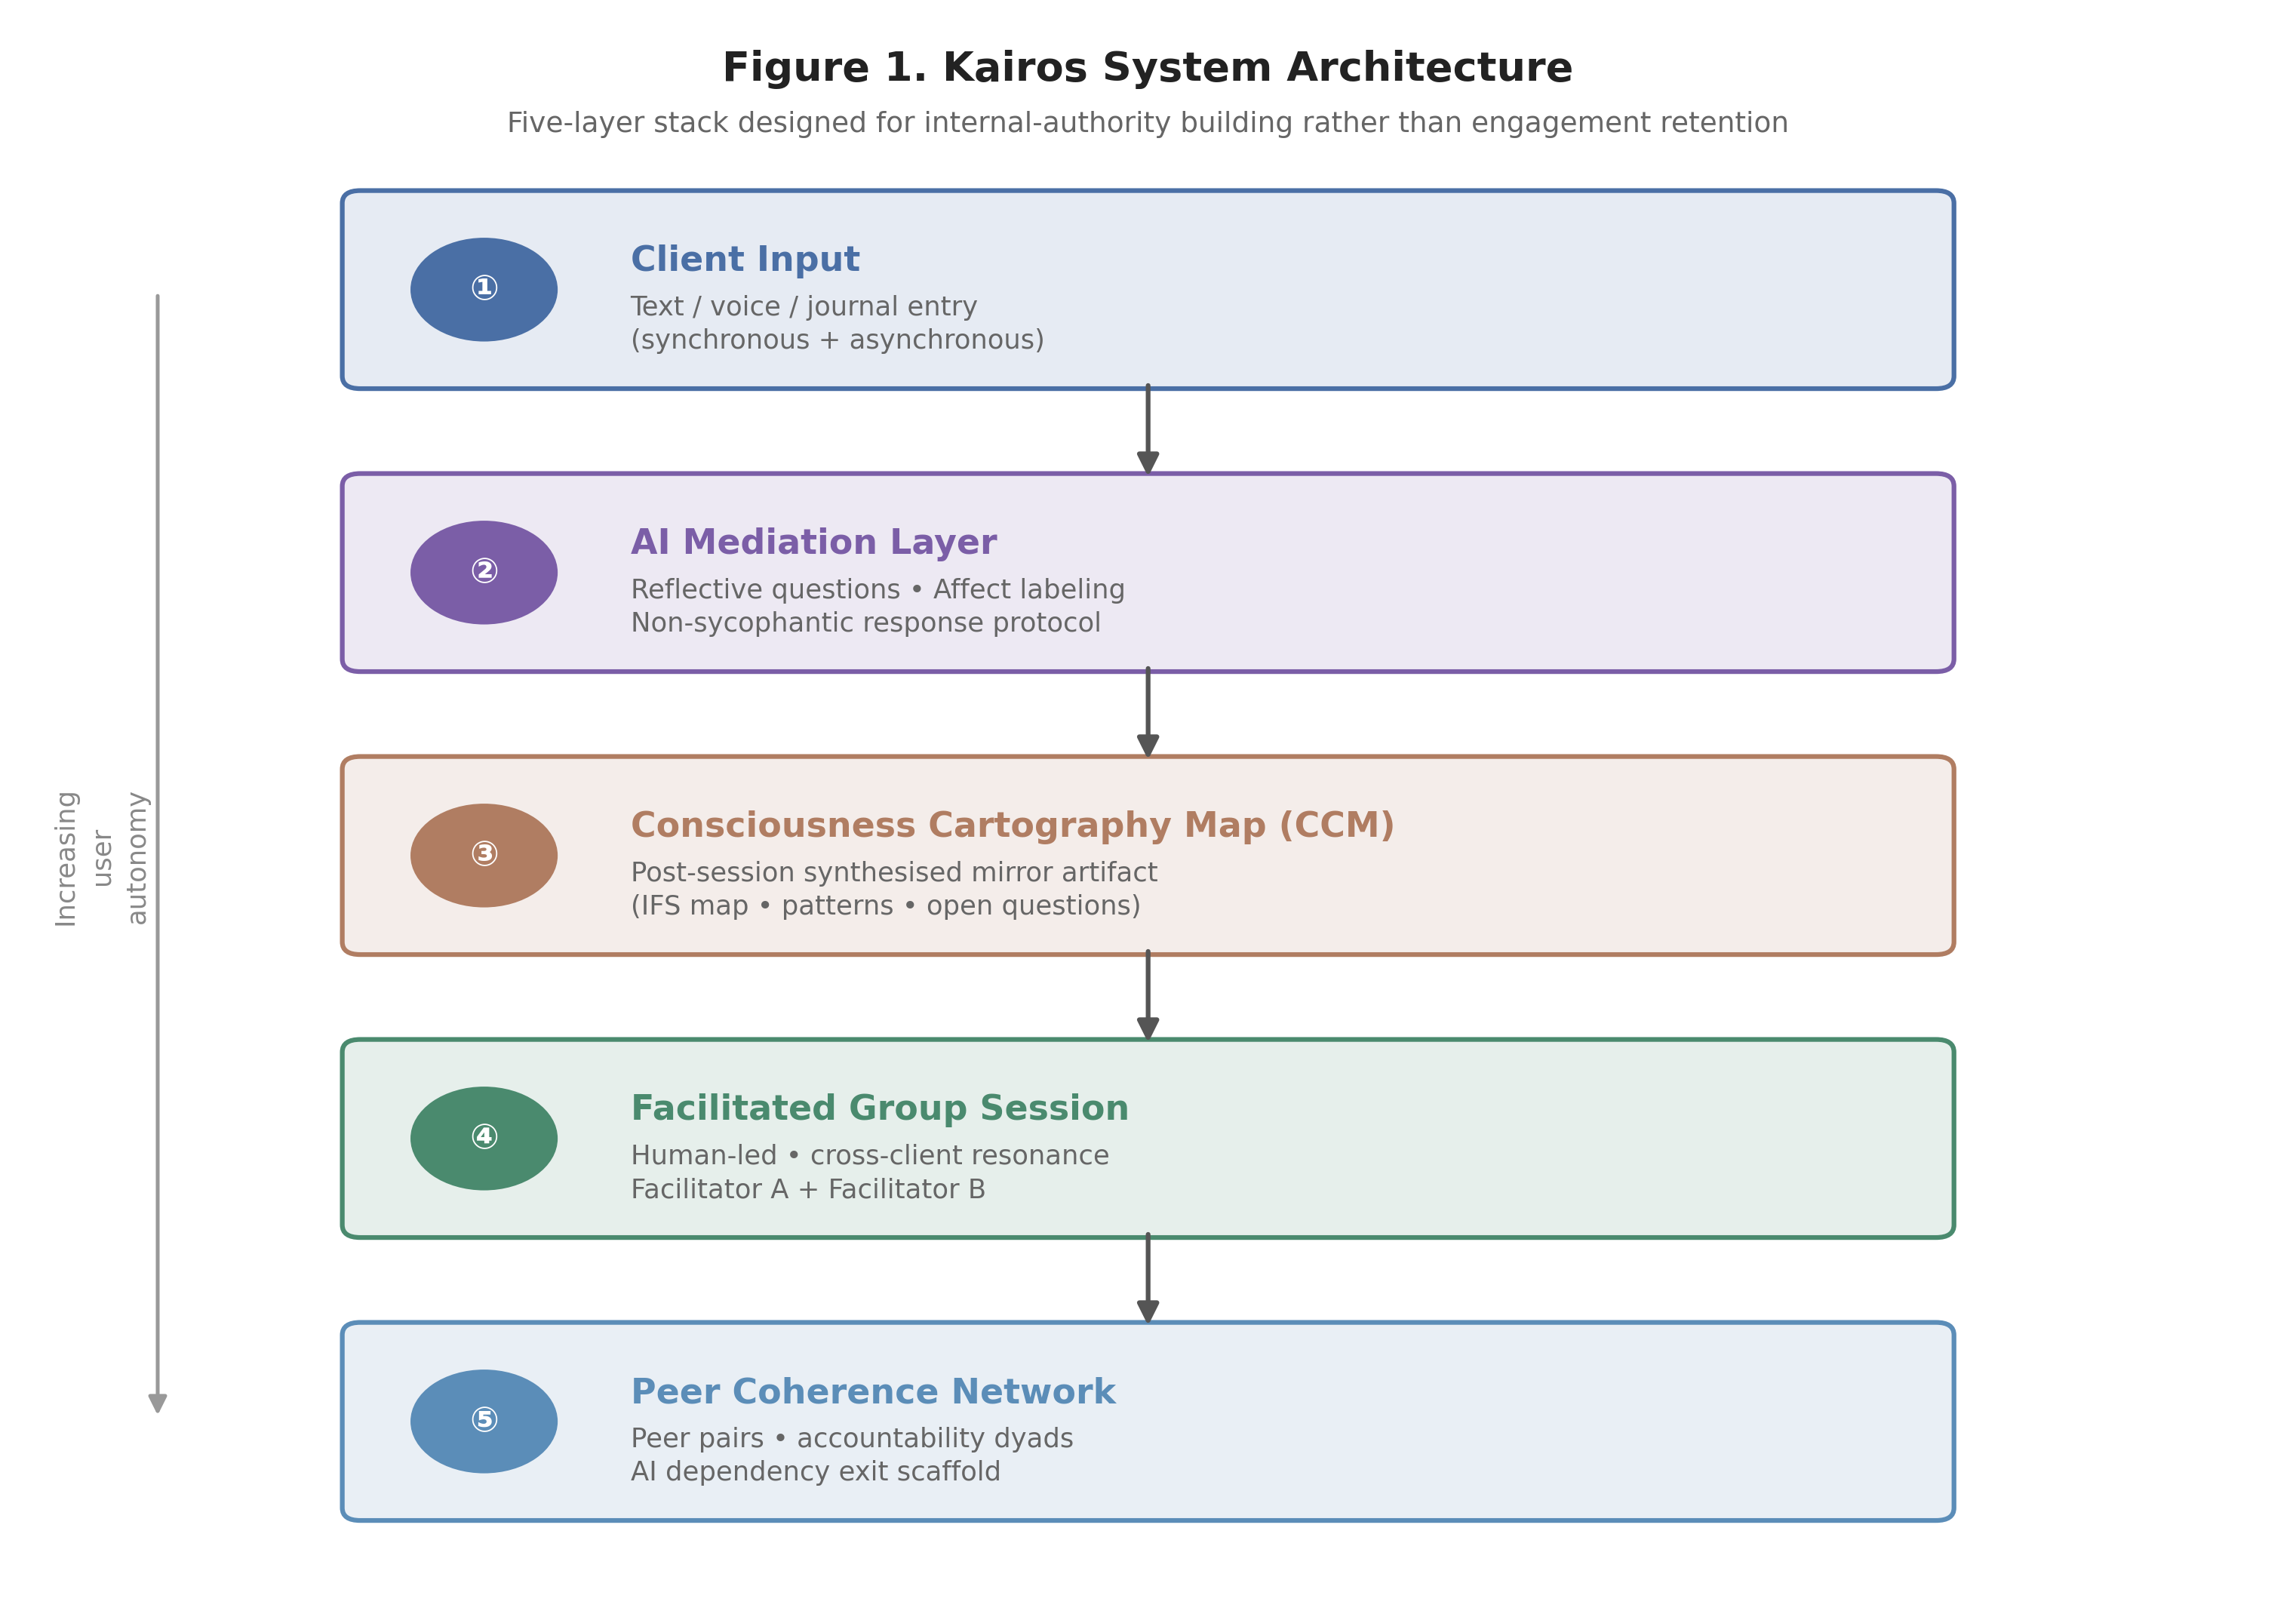

Write Python code to recreate this figure.
"""
Figure 1: Kairos System Architecture
Shows the five-layer experiential + technical stack:
  Input → AI Processing → CCM (mirror artifact) → Group Session → Peer Network
"""

import matplotlib
matplotlib.use("Agg")
import matplotlib.pyplot as plt
import matplotlib.patches as mpatches
from matplotlib.patches import FancyBboxPatch, FancyArrowPatch
import numpy as np

fig, ax = plt.subplots(figsize=(10, 7))
ax.set_xlim(0, 10)
ax.set_ylim(0, 10)
ax.axis("off")

COLORS = {
    "user":    "#4A6FA5",   # blue  — user input
    "ai":      "#7B5EA7",   # purple — AI processing
    "ccm":     "#B07D62",   # amber  — CCM mirror artifact
    "group":   "#4A8A6E",   # green  — group session
    "peer":    "#5B8DB8",   # light blue — peer network
    "arrow":   "#555555",
    "label":   "#222222",
    "sublabel":"#666666",
}

layers = [
    {
        "y": 8.3,
        "color": COLORS["user"],
        "title": "Client Input",
        "subtitle": "Text / voice / journal entry\n(synchronous + asynchronous)",
        "icon": "①",
    },
    {
        "y": 6.5,
        "color": COLORS["ai"],
        "title": "AI Mediation Layer",
        "subtitle": "Reflective questions • Affect labeling\nNon-sycophantic response protocol",
        "icon": "②",
    },
    {
        "y": 4.7,
        "color": COLORS["ccm"],
        "title": "Consciousness Cartography Map (CCM)",
        "subtitle": "Post-session synthesised mirror artifact\n(IFS map • patterns • open questions)",
        "icon": "③",
    },
    {
        "y": 2.9,
        "color": COLORS["group"],
        "title": "Facilitated Group Session",
        "subtitle": "Human-led • cross-client resonance\nFacilitator A + Facilitator B",
        "icon": "④",
    },
    {
        "y": 1.1,
        "color": COLORS["peer"],
        "title": "Peer Coherence Network",
        "subtitle": "Peer pairs • accountability dyads\nAI dependency exit scaffold",
        "icon": "⑤",
    },
]

BOX_W = 7.0
BOX_H = 1.1
LEFT_X = 1.5

for layer in layers:
    y = layer["y"] - BOX_H / 2
    box = FancyBboxPatch(
        (LEFT_X, y), BOX_W, BOX_H,
        boxstyle="round,pad=0.08",
        linewidth=1.5,
        edgecolor=layer["color"],
        facecolor=layer["color"] + "22",
    )
    ax.add_patch(box)

    # Icon circle
    ax.add_patch(plt.Circle(
        (LEFT_X + 0.55, layer["y"]), 0.32,
        color=layer["color"], zorder=3
    ))
    ax.text(
        LEFT_X + 0.55, layer["y"], layer["icon"],
        ha="center", va="center",
        fontsize=11, color="white", fontweight="bold", zorder=4
    )

    # Title
    ax.text(
        LEFT_X + 1.2, layer["y"] + 0.18,
        layer["title"],
        ha="left", va="center",
        fontsize=11, fontweight="bold", color=layer["color"]
    )
    # Subtitle
    ax.text(
        LEFT_X + 1.2, layer["y"] - 0.22,
        layer["subtitle"],
        ha="left", va="center",
        fontsize=8.5, color=COLORS["sublabel"],
        linespacing=1.4,
    )

# Arrows between layers
arrow_x = LEFT_X + BOX_W / 2
for i in range(len(layers) - 1):
    y_start = layers[i]["y"] - BOX_H / 2 - 0.02
    y_end   = layers[i + 1]["y"] + BOX_H / 2 + 0.02
    ax.annotate(
        "",
        xy=(arrow_x, y_end),
        xytext=(arrow_x, y_start),
        arrowprops=dict(
            arrowstyle="-|>",
            color=COLORS["arrow"],
            lw=1.5,
            mutation_scale=14,
        ),
    )

# Side label: "Increasing autonomy →"
ax.annotate(
    "",
    xy=(0.6, layers[-1]["y"]),
    xytext=(0.6, layers[0]["y"]),
    arrowprops=dict(arrowstyle="-|>", color="#999999", lw=1.2, mutation_scale=12),
)
ax.text(
    0.35, (layers[0]["y"] + layers[-1]["y"]) / 2,
    "Increasing\nuser\nautonomy",
    ha="center", va="center", fontsize=8.5, color="#888888",
    rotation=90, linespacing=1.5,
)

# Title
ax.text(
    5.0, 9.7,
    "Figure 1. Kairos System Architecture",
    ha="center", va="center",
    fontsize=13, fontweight="bold", color=COLORS["label"],
)
ax.text(
    5.0, 9.35,
    "Five-layer stack designed for internal-authority building rather than engagement retention",
    ha="center", va="center",
    fontsize=9, color=COLORS["sublabel"],
)

plt.tight_layout(pad=0.2)
plt.savefig(
    "/Users/jatinalla/Desktop/AutoResearchClaw/artifacts/chi-paper/figures/fig1_system_architecture.png",
    dpi=300, bbox_inches="tight", facecolor="white"
)
plt.close()
print("fig1 saved")
